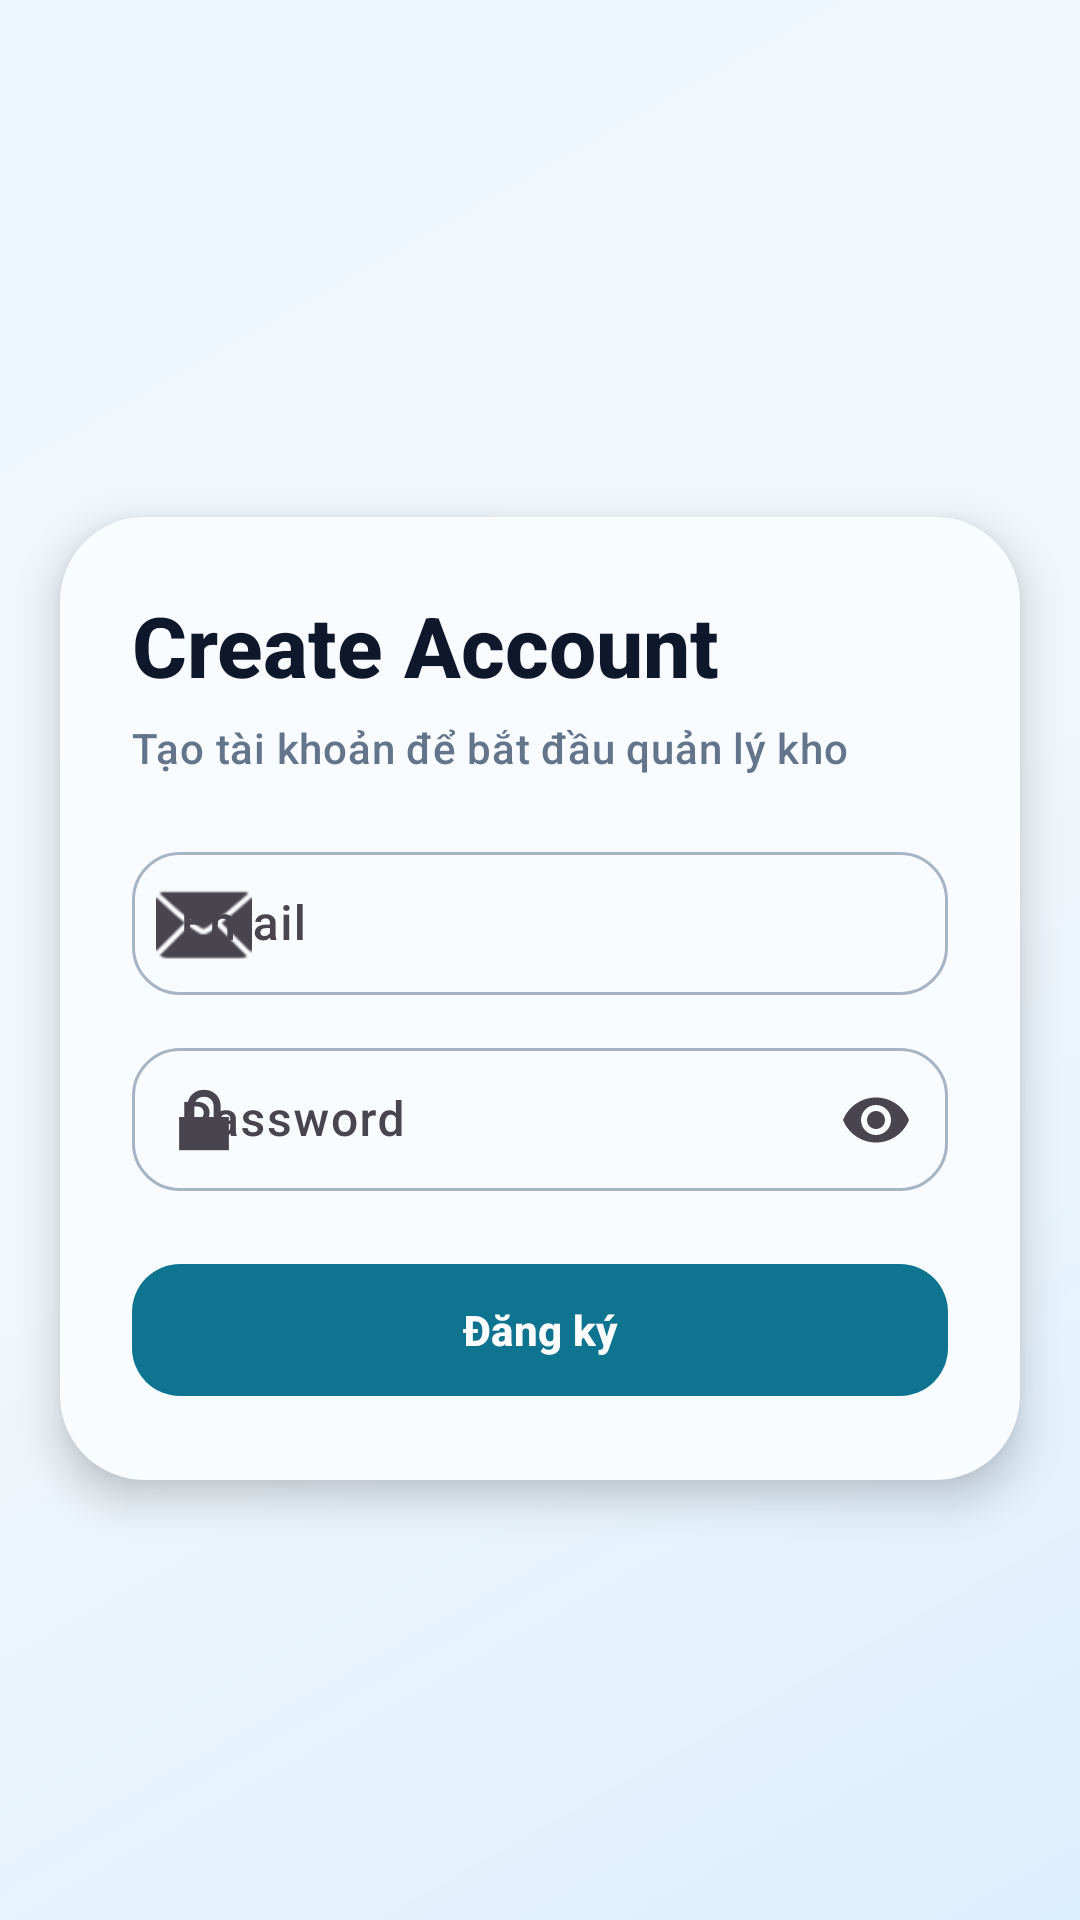

The Android layout XML behind this screen, and the referenced resources:
<!-- AndroidManifest.xml: application theme Theme.InvSmart -->
<!-- res/layout/fragment_register.xml -->
<?xml version="1.0" encoding="utf-8"?>
<androidx.constraintlayout.widget.ConstraintLayout xmlns:android="http://schemas.android.com/apk/res/android"
    xmlns:app="http://schemas.android.com/apk/res-auto"
    xmlns:tools="http://schemas.android.com/tools"
    android:layout_width="match_parent"
    android:layout_height="match_parent"
    android:background="@drawable/bg_auth_gradient"
    tools:context=".ui.view.RegisterFragment">

    <com.google.android.material.card.MaterialCardView
        android:id="@+id/authCard"
        android:layout_width="0dp"
        android:layout_height="wrap_content"
        android:layout_marginHorizontal="20dp"
        app:cardBackgroundColor="@color/brand_surface_tint"
        app:cardCornerRadius="28dp"
        app:cardElevation="8dp"
        app:layout_constraintBottom_toBottomOf="parent"
        app:layout_constraintEnd_toEndOf="parent"
        app:layout_constraintStart_toStartOf="parent"
        app:layout_constraintTop_toTopOf="parent"
        app:layout_constraintVertical_bias="0.54">

        <LinearLayout
            android:layout_width="match_parent"
            android:layout_height="wrap_content"
            android:orientation="vertical"
            android:padding="24dp">

            <TextView
                android:id="@+id/tvTitle"
                android:layout_width="wrap_content"
                android:layout_height="wrap_content"
                android:text="Create Account"
                android:textAppearance="@style/TextAppearance.InvSmart.Headline"
                android:textColor="?attr/colorOnSurface" />

            <TextView
                android:layout_width="wrap_content"
                android:layout_height="wrap_content"
                android:layout_marginTop="6dp"
                android:text="Tạo tài khoản để bắt đầu quản lý kho"
                android:textAppearance="@style/TextAppearance.InvSmart.Subtitle" />

            <com.google.android.material.textfield.TextInputLayout
                android:id="@+id/tilEmail"
                android:layout_width="match_parent"
                android:layout_height="wrap_content"
                android:layout_marginTop="20dp"
                android:hint="Email"
                app:startIconDrawable="@android:drawable/ic_dialog_email">

                <com.google.android.material.textfield.TextInputEditText
                    android:id="@+id/edtEmail"
                    android:layout_width="match_parent"
                    android:layout_height="wrap_content"
                    android:inputType="textEmailAddress"
                    android:maxLines="1" />
            </com.google.android.material.textfield.TextInputLayout>

            <com.google.android.material.textfield.TextInputLayout
                android:id="@+id/tilPassword"
                android:layout_width="match_parent"
                android:layout_height="wrap_content"
                android:layout_marginTop="12dp"
                android:hint="Password"
                app:endIconMode="password_toggle"
                app:startIconDrawable="@android:drawable/ic_lock_lock">

                <com.google.android.material.textfield.TextInputEditText
                    android:id="@+id/edtPassword"
                    android:layout_width="match_parent"
                    android:layout_height="wrap_content"
                    android:inputType="textPassword"
                    android:maxLines="1" />
            </com.google.android.material.textfield.TextInputLayout>

            <com.google.android.material.button.MaterialButton
                android:id="@+id/btnRegister"
                android:layout_width="match_parent"
                android:layout_height="wrap_content"
                android:layout_marginTop="20dp"
                android:text="Đăng ký"
                android:textStyle="bold" />

        </LinearLayout>

    </com.google.android.material.card.MaterialCardView>

    <ProgressBar
        android:id="@+id/progressBar"
        android:layout_width="wrap_content"
        android:layout_height="wrap_content"
        android:visibility="gone"
        app:layout_constraintBottom_toBottomOf="parent"
        app:layout_constraintEnd_toEndOf="parent"
        app:layout_constraintStart_toStartOf="parent"
        app:layout_constraintTop_toTopOf="parent" />

</androidx.constraintlayout.widget.ConstraintLayout>
<!-- resources referenced by this layout -->
<resources>
  <color name="brand_surface_tint">#F9FCFF</color>
  <!-- drawable bg_auth_gradient (drawable) -->
  <?xml version="1.0" encoding="utf-8"?>
  <shape xmlns:android="http://schemas.android.com/apk/res/android" android:shape="rectangle">
      <gradient
          android:angle="315"
          android:startColor="@color/brand_gradient_start"
          android:centerColor="@color/md_theme_light_background"
          android:endColor="@color/brand_gradient_end" />
  </shape>
  <style name="TextAppearance.InvSmart.Headline" parent="TextAppearance.Material3.HeadlineMedium">
          <item name="android:textStyle">bold</item>
      </style>
  <style name="TextAppearance.InvSmart.Subtitle" parent="TextAppearance.Material3.BodyMedium">
          <item name="android:textColor">@color/brand_text_muted</item>
      </style>
  <style name="Theme.InvSmart" parent="Base.Theme.InvSmart" />
  <color name="brand_gradient_start">#EEF7FF</color>
  <color name="md_theme_light_background">#F2F7FB</color>
  <color name="brand_gradient_end">#DCEFFE</color>
  <color name="brand_text_muted">#64748B</color>
  <color name="md_theme_light_primary">#0E7490</color>
  <color name="md_theme_light_onPrimary">#FFFFFF</color>
  <color name="md_theme_light_primaryContainer">#CCF0FA</color>
  <color name="md_theme_light_onPrimaryContainer">#062433</color>
  <color name="md_theme_light_secondary">#0F766E</color>
  <color name="md_theme_light_onSecondary">#FFFFFF</color>
  <color name="md_theme_light_surface">#FFFFFF</color>
  <color name="md_theme_light_onSurface">#0F172A</color>
  <color name="md_theme_light_surfaceVariant">#E3EDF7</color>
  <color name="md_theme_light_outline">#A8B4C3</color>
  <color name="md_theme_light_onBackground">#111827</color>
  <color name="md_theme_light_error">#D12F2F</color>
  <color name="md_theme_light_onError">#FFFFFF</color>
  <style name="Widget.InvSmart.Toolbar" parent="Widget.Material3.Toolbar">
          <item name="android:background">@color/md_theme_light_primary</item>
          <item name="titleTextColor">@color/md_theme_light_onPrimary</item>
          <item name="subtitleTextColor">@color/md_theme_light_onPrimary</item>
      </style>
  <style name="Widget.InvSmart.Button.Primary" parent="Widget.Material3.Button">
          <item name="cornerRadius">16dp</item>
          <item name="android:textAllCaps">false</item>
          <item name="android:minHeight">52dp</item>
      </style>
  <style name="Widget.InvSmart.InputLayout" parent="Widget.Material3.TextInputLayout.OutlinedBox.Dense">
          <item name="boxCornerRadiusTopStart">16dp</item>
          <item name="boxCornerRadiusTopEnd">16dp</item>
          <item name="boxCornerRadiusBottomStart">16dp</item>
          <item name="boxCornerRadiusBottomEnd">16dp</item>
      </style>
  <style name="Widget.InvSmart.Card" parent="Widget.Material3.CardView.Elevated">
          <item name="cardCornerRadius">18dp</item>
          <item name="cardElevation">3dp</item>
      </style>
</resources>
